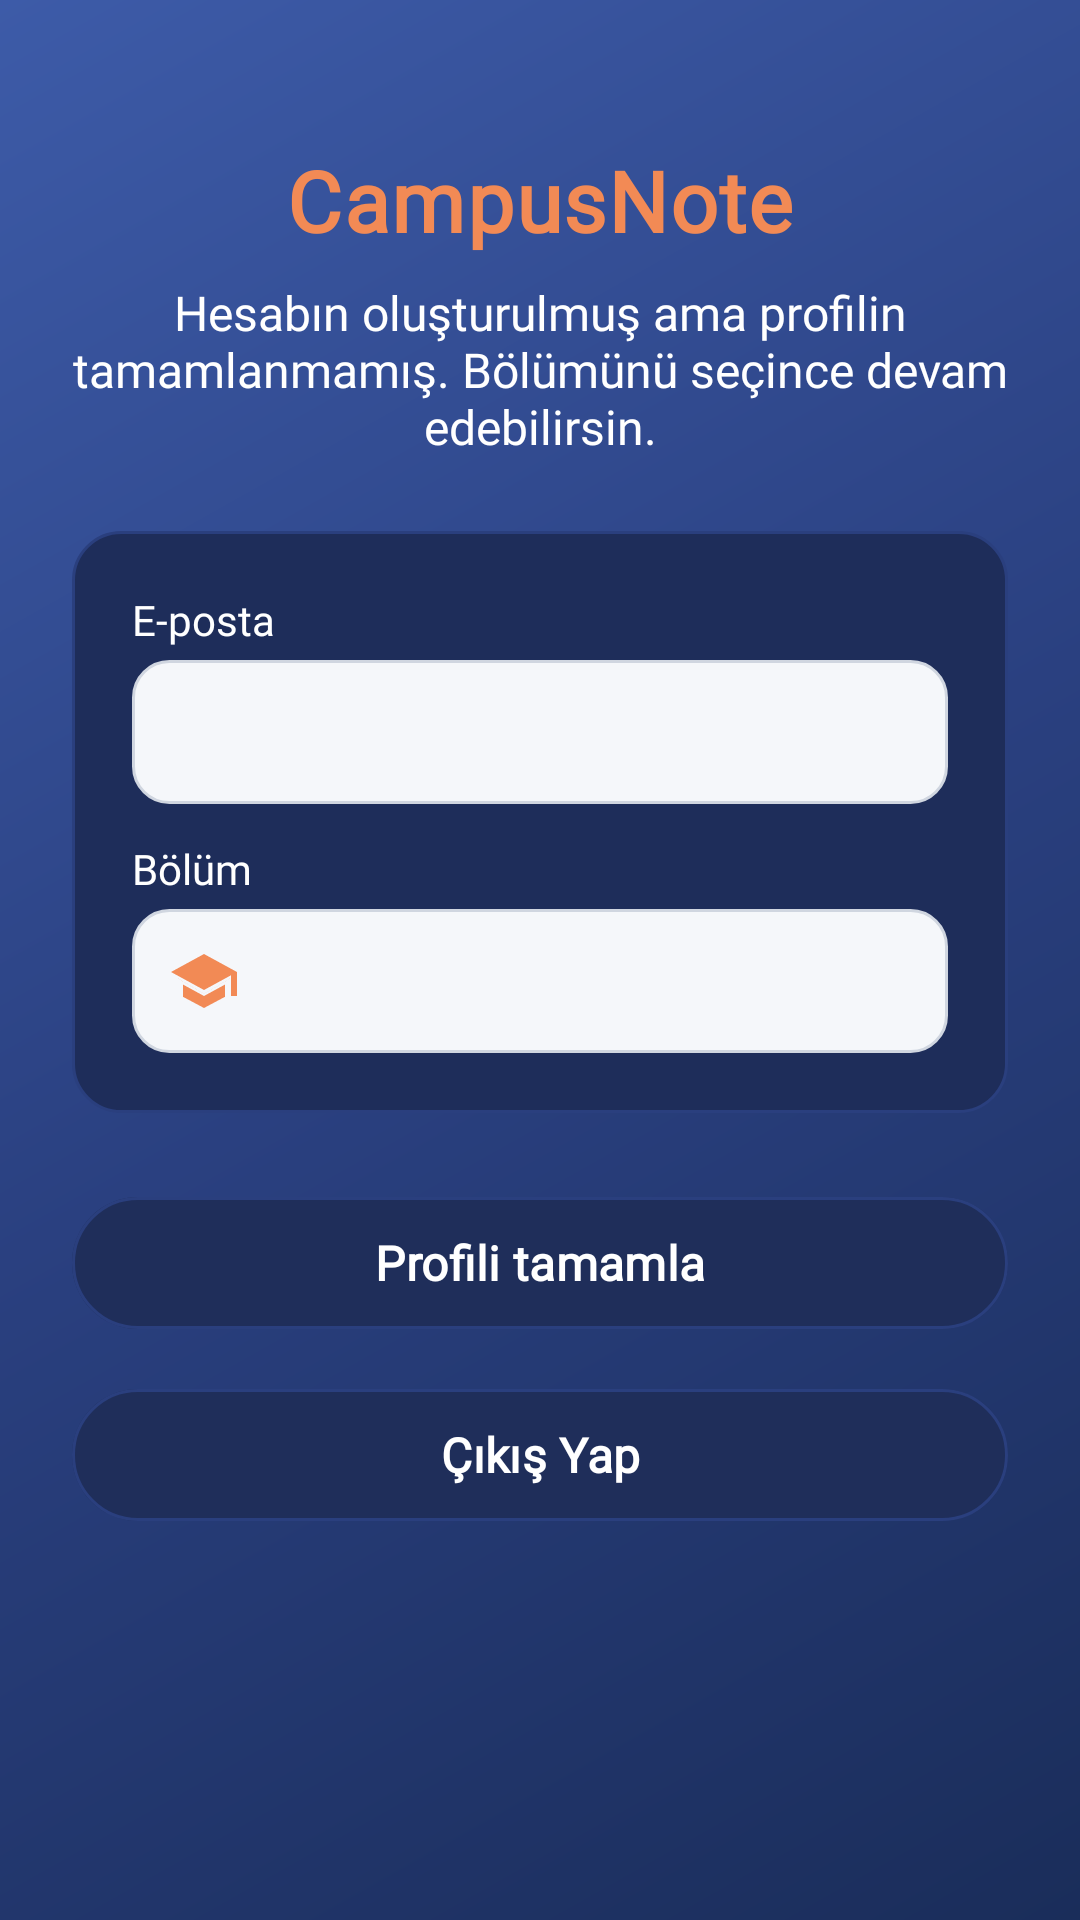

The Android layout XML behind this screen, and the referenced resources:
<!-- AndroidManifest.xml: application theme Theme.CampusNote -->
<!-- res/layout/activity_complete_profile.xml -->
<?xml version="1.0" encoding="utf-8"?>
<ScrollView
    xmlns:android="http://schemas.android.com/apk/res/android"
    xmlns:app="http://schemas.android.com/apk/res-auto"
    xmlns:tools="http://schemas.android.com/tools"
    android:layout_width="match_parent"
    android:layout_height="match_parent"
    android:fillViewport="true"
    android:background="@drawable/gradient_background">

    <androidx.constraintlayout.widget.ConstraintLayout
        android:layout_width="match_parent"
        android:layout_height="wrap_content"
        android:paddingBottom="32dp">

        <TextView
            android:id="@+id/tvAppName"
            style="@style/AppText.Title"
            android:layout_width="wrap_content"
            android:layout_height="wrap_content"
            android:text="@string/app_name"
            android:textColor="@color/soft_orange"
            android:layout_marginTop="48dp"
            app:layout_constraintTop_toTopOf="parent"
            app:layout_constraintStart_toStartOf="parent"
            app:layout_constraintEnd_toEndOf="parent"/>

        <TextView
            android:id="@+id/tvSubtitle"
            style="@style/AppText.Subtitle"
            android:layout_width="0dp"
            android:layout_height="wrap_content"
            android:text="@string/complete_profile_subtitle"
            android:gravity="center"
            android:layout_marginStart="24dp"
            android:layout_marginEnd="24dp"
            android:layout_marginTop="8dp"
            app:layout_constraintTop_toBottomOf="@id/tvAppName"
            app:layout_constraintStart_toStartOf="parent"
            app:layout_constraintEnd_toEndOf="parent"/>

        <LinearLayout
            android:id="@+id/cardForm"
            android:layout_width="0dp"
            android:layout_height="wrap_content"
            android:orientation="vertical"
            android:padding="20dp"
            android:background="@drawable/glass_card_bg"
            android:layout_marginStart="24dp"
            android:layout_marginEnd="24dp"
            android:layout_marginTop="24dp"
            app:layout_constraintTop_toBottomOf="@id/tvSubtitle"
            app:layout_constraintStart_toStartOf="parent"
            app:layout_constraintEnd_toEndOf="parent">

            <TextView
                style="@style/AppText.Label"
                android:layout_width="wrap_content"
                android:layout_height="wrap_content"
                android:text="@string/label_email"
                android:layout_marginBottom="4dp"/>

            
            <TextView
                android:id="@+id/tvEmail"
                android:layout_width="match_parent"
                android:layout_height="wrap_content"
                android:minHeight="48dp"
                android:gravity="center_vertical"
                android:paddingStart="14dp"
                android:paddingEnd="14dp"
                android:background="@drawable/spinner_background"
                android:textColor="@color/input_text"
                android:textSize="13sp"
                android:fontFamily="@font/poppins_regular"
                tools:text="ogrenci@ogr.akdeniz.edu.tr"/>

            <TextView
                style="@style/AppText.Label"
                android:layout_width="wrap_content"
                android:layout_height="wrap_content"
                android:text="@string/label_department"
                android:layout_marginTop="12dp"
                android:layout_marginBottom="4dp"/>

            <LinearLayout
                android:layout_width="match_parent"
                android:layout_height="wrap_content"
                android:orientation="horizontal"
                android:gravity="center_vertical"
                android:background="@drawable/spinner_background"
                android:paddingStart="12dp"
                android:paddingEnd="12dp">

                <ImageView
                    android:importantForAccessibility="no"
                    android:layout_width="24dp"
                    android:layout_height="24dp"
                    android:src="@drawable/ic_department"
                    app:tint="@color/soft_orange"
                    android:layout_marginEnd="12dp"/>

                <Spinner
                    android:id="@+id/spDepartment"
                    android:layout_width="0dp"
                    android:layout_height="48dp"
                    android:layout_weight="1"
                    android:background="@android:color/transparent"/>
            </LinearLayout>

        </LinearLayout>

        <ProgressBar
            android:id="@+id/progressBar"
            android:layout_width="wrap_content"
            android:layout_height="wrap_content"
            android:visibility="gone"
            android:indeterminateTint="@color/soft_orange"
            android:layout_marginTop="16dp"
            app:layout_constraintTop_toBottomOf="@id/cardForm"
            app:layout_constraintStart_toStartOf="parent"
            app:layout_constraintEnd_toEndOf="parent"/>

        <com.google.android.material.button.MaterialButton
            android:id="@+id/btnSave"
            style="@style/AppText.Button"
            android:layout_width="0dp"
            android:layout_height="52dp"
            android:text="@string/complete_profile_action"
            android:layout_marginStart="24dp"
            android:layout_marginEnd="24dp"
            android:layout_marginTop="24dp"
            app:backgroundTint="@color/primary"
            app:cornerRadius="28dp"
            app:strokeColor="@color/surface_border"
            app:strokeWidth="1dp"
            app:layout_constraintTop_toBottomOf="@id/cardForm"
            app:layout_constraintStart_toStartOf="parent"
            app:layout_constraintEnd_toEndOf="parent"/>

        <com.google.android.material.button.MaterialButton
            android:id="@+id/btnSignOut"
            style="@style/AppText.Button"
            android:layout_width="0dp"
            android:layout_height="52dp"
            android:text="@string/profile_sign_out"
            android:layout_marginStart="24dp"
            android:layout_marginEnd="24dp"
            android:layout_marginTop="12dp"
            app:backgroundTint="@color/primary"
            app:cornerRadius="28dp"
            app:strokeColor="@color/surface_border"
            app:strokeWidth="1dp"
            app:layout_constraintTop_toBottomOf="@id/btnSave"
            app:layout_constraintStart_toStartOf="parent"
            app:layout_constraintEnd_toEndOf="parent"/>

    </androidx.constraintlayout.widget.ConstraintLayout>
</ScrollView>
<!-- resources referenced by this layout -->
<resources>
  <color name="input_text">#1A1A1A</color>
  <color name="primary">#1F2E5A</color>
  <color name="soft_orange">#F28A55</color>
  <color name="surface_border">#2A3F7E</color>
  <!-- drawable glass_card_bg (drawable) -->
  <?xml version="1.0" encoding="utf-8"?>
  <shape xmlns:android="http://schemas.android.com/apk/res/android">
  
      <solid android:color="@color/surface_raised"/>
  
      <corners android:radius="16dp"/>
  
      <stroke
          android:width="1dp"
          android:color="@color/surface_border"/>
  
  </shape>
  <!-- drawable gradient_background (drawable) -->
  <?xml version="1.0" encoding="utf-8"?>
  <shape xmlns:android="http://schemas.android.com/apk/res/android">
      <gradient
          android:type="linear"
          android:angle="135"
          android:startColor="@color/gradient_start"
          android:centerColor="@color/gradient_mid"
          android:endColor="@color/gradient_end"/>
  </shape>
  <!-- drawable ic_department (drawable) -->
  <?xml version="1.0" encoding="utf-8"?>
  <vector xmlns:android="http://schemas.android.com/apk/res/android"
      android:width="24dp"
      android:height="24dp"
      android:viewportWidth="24"
      android:viewportHeight="24">
      <path
          android:fillColor="@color/white"
          android:pathData="M12,3L1,9l11,6l9,-4.91V17h2V9L12,3zM12,16.27L3.29,11.13 3.27,11.13v0.02L12,16.29l8.73,-5.14v-0.02L12,16.27zM5,13.18v4.09L12,21l7,-3.73v-4.09L12,17L5,13.18z"/>
  </vector>
  <!-- drawable spinner_background (drawable) -->
  <?xml version="1.0" encoding="utf-8"?>
  <shape xmlns:android="http://schemas.android.com/apk/res/android"
      android:shape="rectangle">
      <solid android:color="@color/input_background"/>
      <corners android:radius="12dp"/>
      <stroke
          android:width="1dp"
          android:color="@color/input_stroke"/>
  </shape>
  <string name="app_name">CampusNote</string>
  <string name="complete_profile_action">Profili tamamla</string>
  <string name="complete_profile_subtitle">Hesabın oluşturulmuş ama profilin tamamlanmamış. Bölümünü seçince devam edebilirsin.</string>
  <string name="label_department">Bölüm</string>
  <string name="label_email">E-posta</string>
  <string name="profile_sign_out">Çıkış Yap</string>
  <style name="AppText.Button" parent="AppText.Semibold">
          <item name="android:textSize">16sp</item>
          <item name="android:textAllCaps">false</item>
      </style>
  <style name="AppText.Label" parent="AppText.Medium">
          <item name="android:textSize">14sp</item>
      </style>
  <style name="AppText.Subtitle" parent="AppText.Medium">
          <item name="android:textSize">16sp</item>
      </style>
  <style name="AppText.Title" parent="AppText.Semibold">
          <item name="android:textSize">28sp</item>
          <item name="android:letterSpacing">0.02</item>
          <item name="android:textColor">@color/white</item>
      </style>
  <style name="Theme.CampusNote" parent="Base.Theme.CampusNote" />
  <color name="surface_raised">#1E2D5A</color>
  <color name="gradient_start">#1A2D5A</color>
  <color name="gradient_mid">#2A4080</color>
  <color name="gradient_end">#3D5BA8</color>
  <color name="white">#FFFFFFFF</color>
  <color name="input_background">#F5F7FA</color>
  <color name="input_stroke">#D0D6E0</color>
  <style name="AppText.Semibold" parent="AppText">
          <item name="android:fontFamily">@font/poppins_semibold</item>
          <item name="android:textStyle">bold</item>
      </style>
  <style name="AppText.Medium" parent="AppText">
          <item name="android:fontFamily">@font/poppins_medium</item>
          <item name="android:textColor">@color/white</item>
      </style>
  <style name="Base.Theme.CampusNote" parent="Theme.Material3.DayNight.NoActionBar" />
  <style name="AppText" />
</resources>
